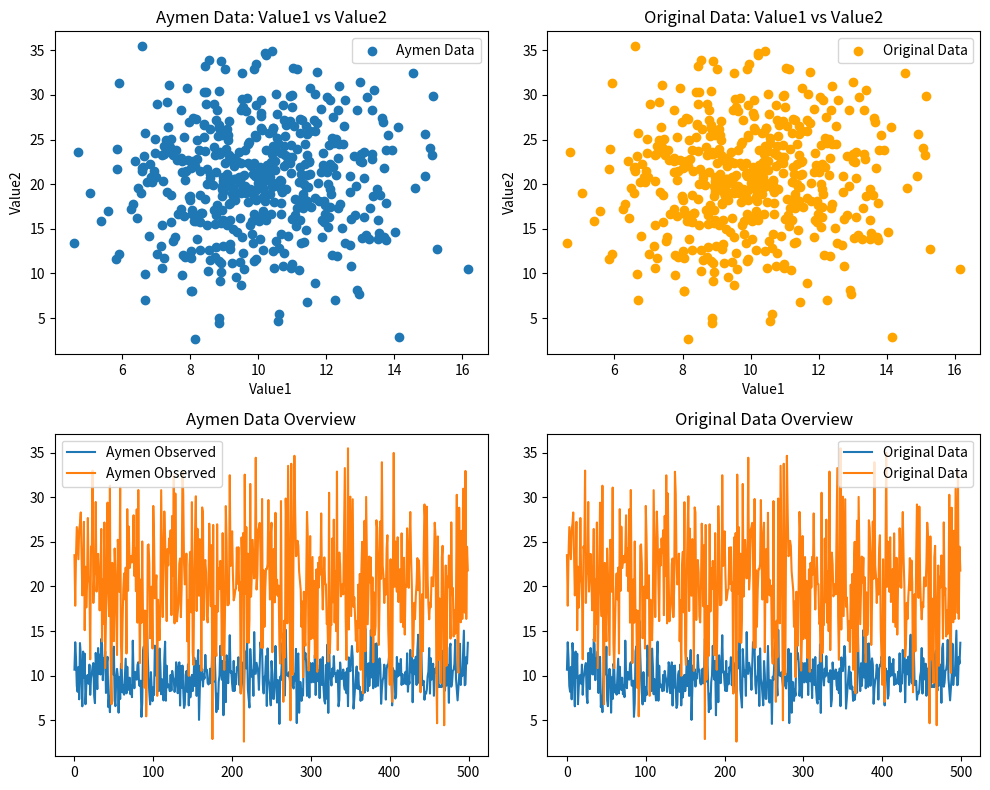

Python code for this plot:
import numpy as np
import pandas as pd
from scipy import stats
from scipy.stats import pearsonr
import matplotlib.pyplot as plt


if __name__ == "__main__":
        # Generate synthetic dataset
    np.random.seed(42)
    num_samples = 500
    originaldata = pd.DataFrame({
        "Category1": np.random.choice(["A", "B", "C", "D", "E"],
                                    num_samples, p=[0.2, 0.4, 0.2, 0.1, 0.1]),
        "Value1": np.random.normal(10, 2, num_samples),    
        "Value2": np.random.normal(20, 6, num_samples),  
    })
    originaldata.to_csv("originaldataset1.csv", sep=";")

    # Generate a similar dataset
    np.random.seed(42)
    num_samples = 500
    Aymendata = pd.DataFrame({
        "Category1": np.random.choice(["A", "B", "C", "D", "E"],
                                      num_samples, p=[0.4, 0.2, 0.1, 0.2, 0.1]),
        "Value1": np.random.normal(10, 2, num_samples),  
        "Value2": np.random.normal(20, 6, num_samples),  
    })
    Aymendata.to_csv("Aymendataset.csv", sep=";")


    x = Aymendata
    y = originaldata

    print("\nChi-square test for Category1:")
    aymenobserved = x[["Value1", "Value2"]]
    originalexpected = y[["Value1", "Value2"]]
    # chi2_stat, p_value_cat = chisquare(f_obs=observed, f_exp=expected)

    correlation_coefficient, p_value = pearsonr(aymenobserved, originalexpected)
    print(f"Corr coeff: {correlation_coefficient}, p-value: {p_value}")

    fig, ax = plt.subplots(2, 2, figsize=(10, 8))  # optional: set a better figure size

    # Top-left: Observed scatter
    ax[0, 0].scatter(aymenobserved["Value1"], aymenobserved["Value2"], label="Aymen Data")
    ax[0, 0].set_title("Aymen Data: Value1 vs Value2")
    ax[0, 0].set_xlabel("Value1")
    ax[0, 0].set_ylabel("Value2")
    ax[0, 0].legend()

    # Top-right: Expected scatter
    ax[0, 1].scatter(originalexpected["Value1"], originalexpected["Value2"], label="Original Data", color='orange')
    ax[0, 1].set_title("Original Data: Value1 vs Value2")
    ax[0, 1].set_xlabel("Value1")
    ax[0, 1].set_ylabel("Value2")
    ax[0, 1].legend()

    # Bottom-left: Observed full line plot
    ax[1, 0].plot(aymenobserved, label="Aymen Observed")
    ax[1, 0].set_title("Aymen Data Overview")
    ax[1, 0].legend()

    # Bottom-right: Expected full line plot
    ax[1, 1].plot(originalexpected, label="Original Data")
    ax[1, 1].set_title("Original Data Overview")
    ax[1, 1].legend()

    plt.tight_layout()
    plt.show()
    print(Aymendata[['Value1', 'Value2']].describe())
